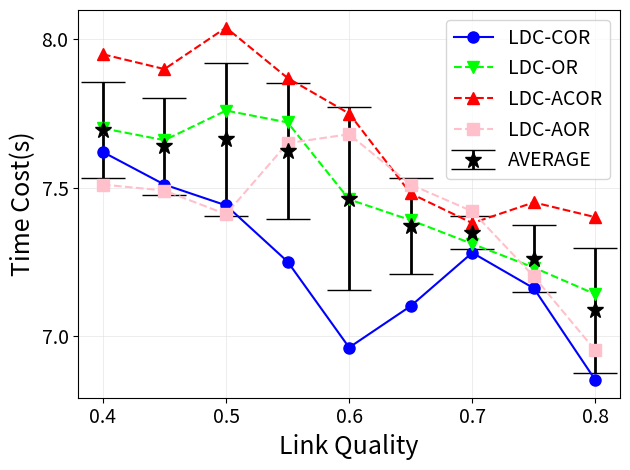

This chart was generated by the following Python code: (Note: this script raises an exception after producing the figure.)
import matplotlib.pyplot as plt
import numpy as np

y1 = [7.62, 7.51, 7.44, 7.25, 6.96, 7.10, 7.28, 7.16, 6.85]
y2 = [7.7, 7.66, 7.76, 7.72, 7.46, 7.39, 7.31, 7.23, 7.14]
y3 = [7.95, 7.9, 8.04, 7.87, 7.75, 7.48, 7.38, 7.45, 7.4]
y4 = [7.51, 7.49, 7.41, 7.65, 7.68, 7.51, 7.42, 7.20, 6.95]
x = [0.4, 0.45, 0.5, 0.55, 0.6, 0.65, 0.7, 0.75, 0.8]

arr = np.array([y1, y2, y3, y4])
mean = np.mean(arr, axis=0)
std = np.std(arr, axis=0)

plt.errorbar(x, mean, yerr=std, fmt="*", color="black", ecolor='black', elinewidth=2, capsize=16, markersize=12)
plt.plot(x, y1, 'bo-', markersize=8)
plt.plot(x, y2, 'gv--', color='#00FF00', markersize=8)
plt.plot(x, y3, 'r^--', markersize=8)
plt.plot(x, y4, 'ks--', color='pink', markersize=8)
plt.xticks([0.4, 0.5, 0.6, 0.7, 0.8], fontsize='14')
plt.yticks([7, 7.5, 8], fontsize='14')
plt.grid(linewidth=0.4, color='#DFDFDF')
plt.xlabel('Link Quality', fontsize=18)
plt.ylabel('Time Cost(s)', fontsize=18)
plt.legend(['LDC-COR', 'LDC-OR', 'LDC-ACOR', 'LDC-AOR', 'AVERAGE'], loc='upper right', fontsize=14)

plt.tight_layout()
plt.savefig('./eps/figure7b.eps', dpi=600, format='eps')
plt.show()
